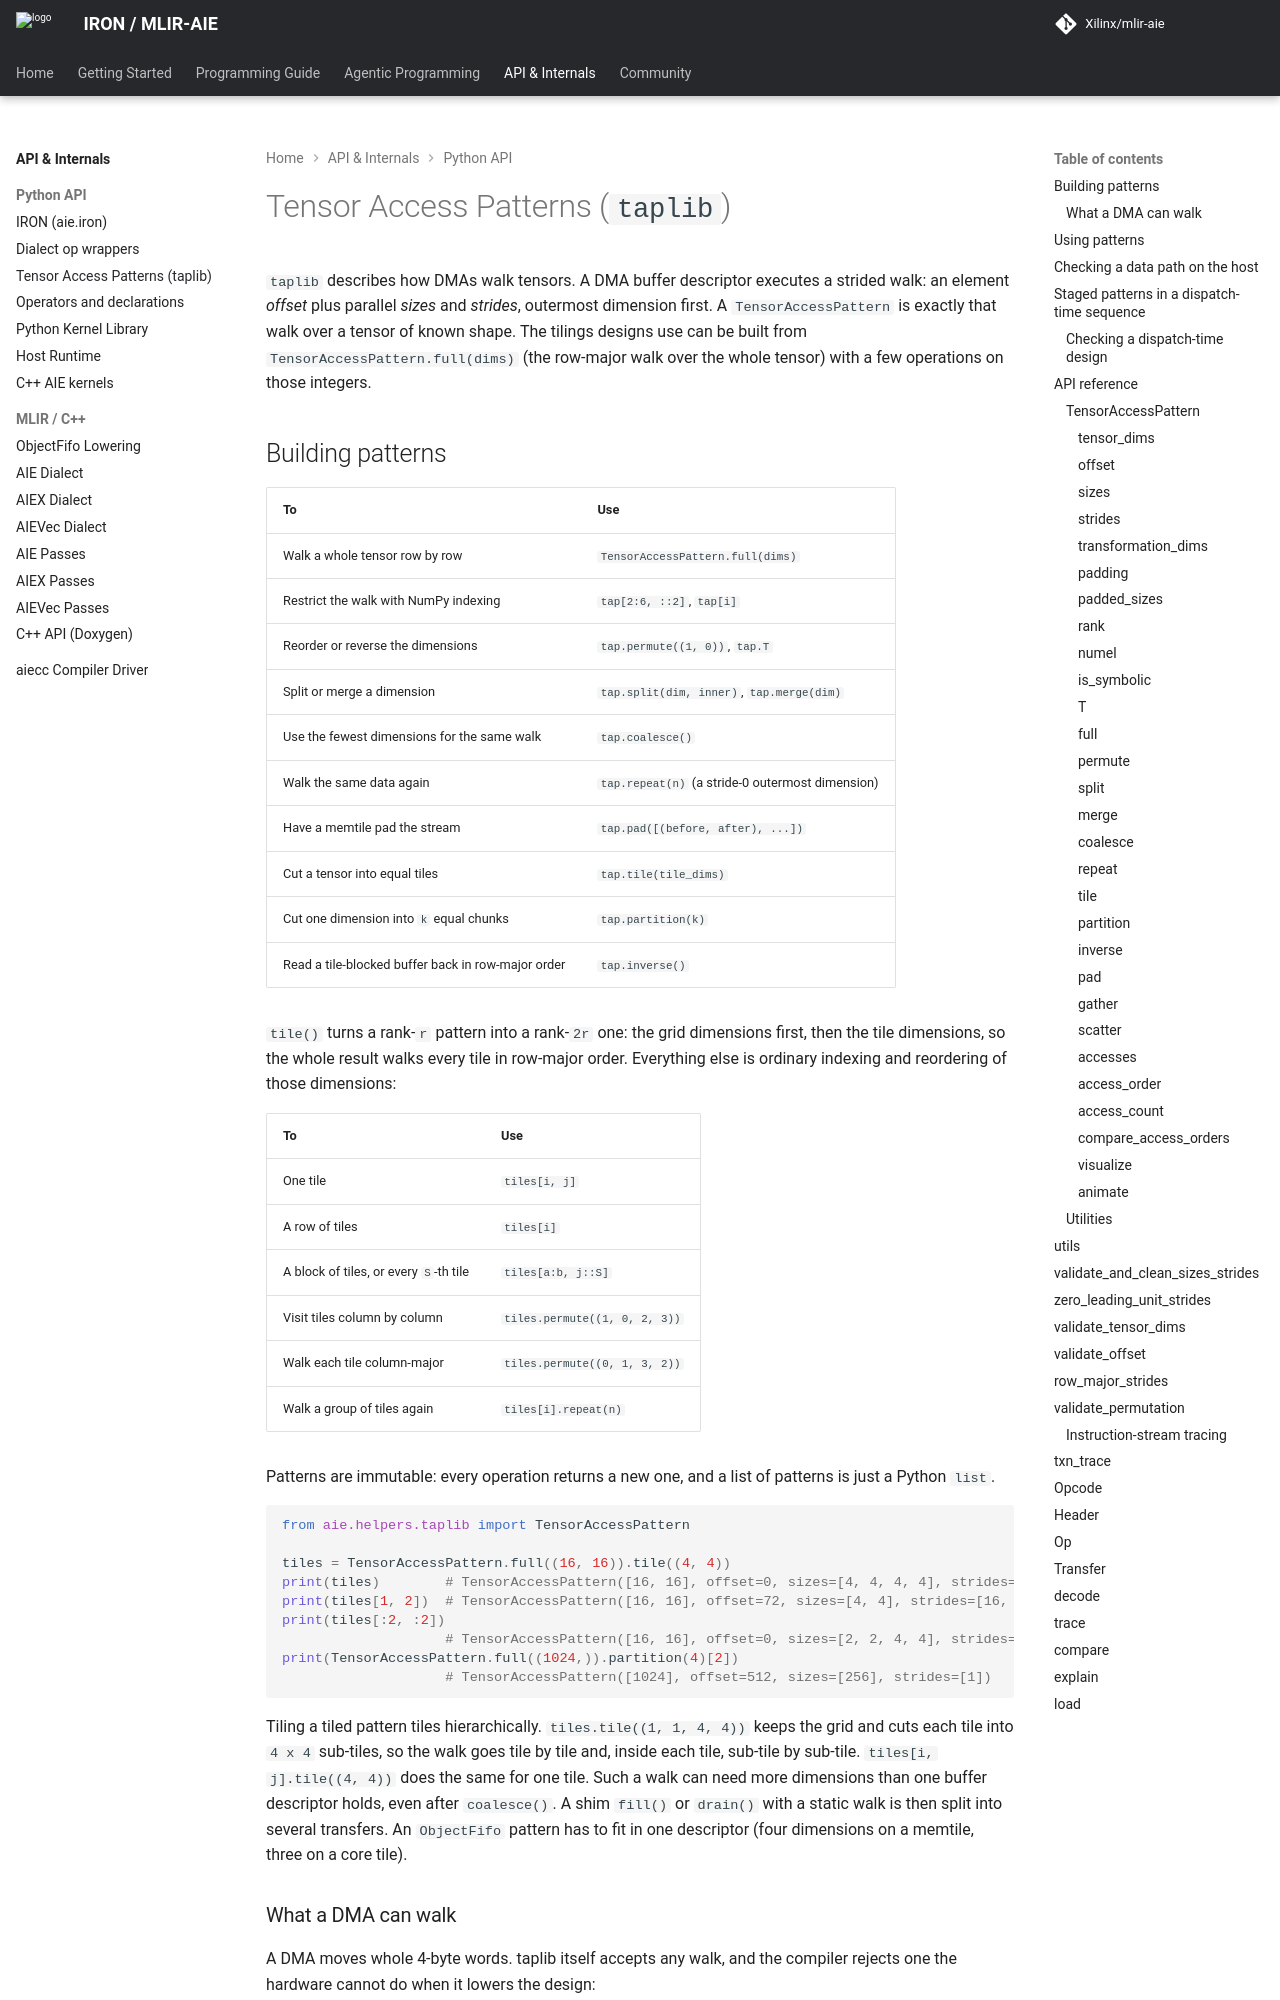

repository: Xilinx/mlir-aie · page: dev/api/taplib/index.html · generator: mkdocs

<!-- Copyright (C) 2024-2026 Advanced Micro Devices, Inc. -->
<!-- SPDX-License-Identifier: Apache-2.0 WITH LLVM-exception -->

# Tensor Access Patterns (`taplib`)

`taplib` describes how DMAs walk tensors. A DMA buffer descriptor executes a
strided walk: an element *offset* plus parallel *sizes* and *strides*,
outermost dimension first. A `TensorAccessPattern` is exactly that walk over
a tensor of known shape. The tilings designs use can be built from
`TensorAccessPattern.full(dims)` (the row-major walk over the whole tensor)
with a few operations on those integers.
